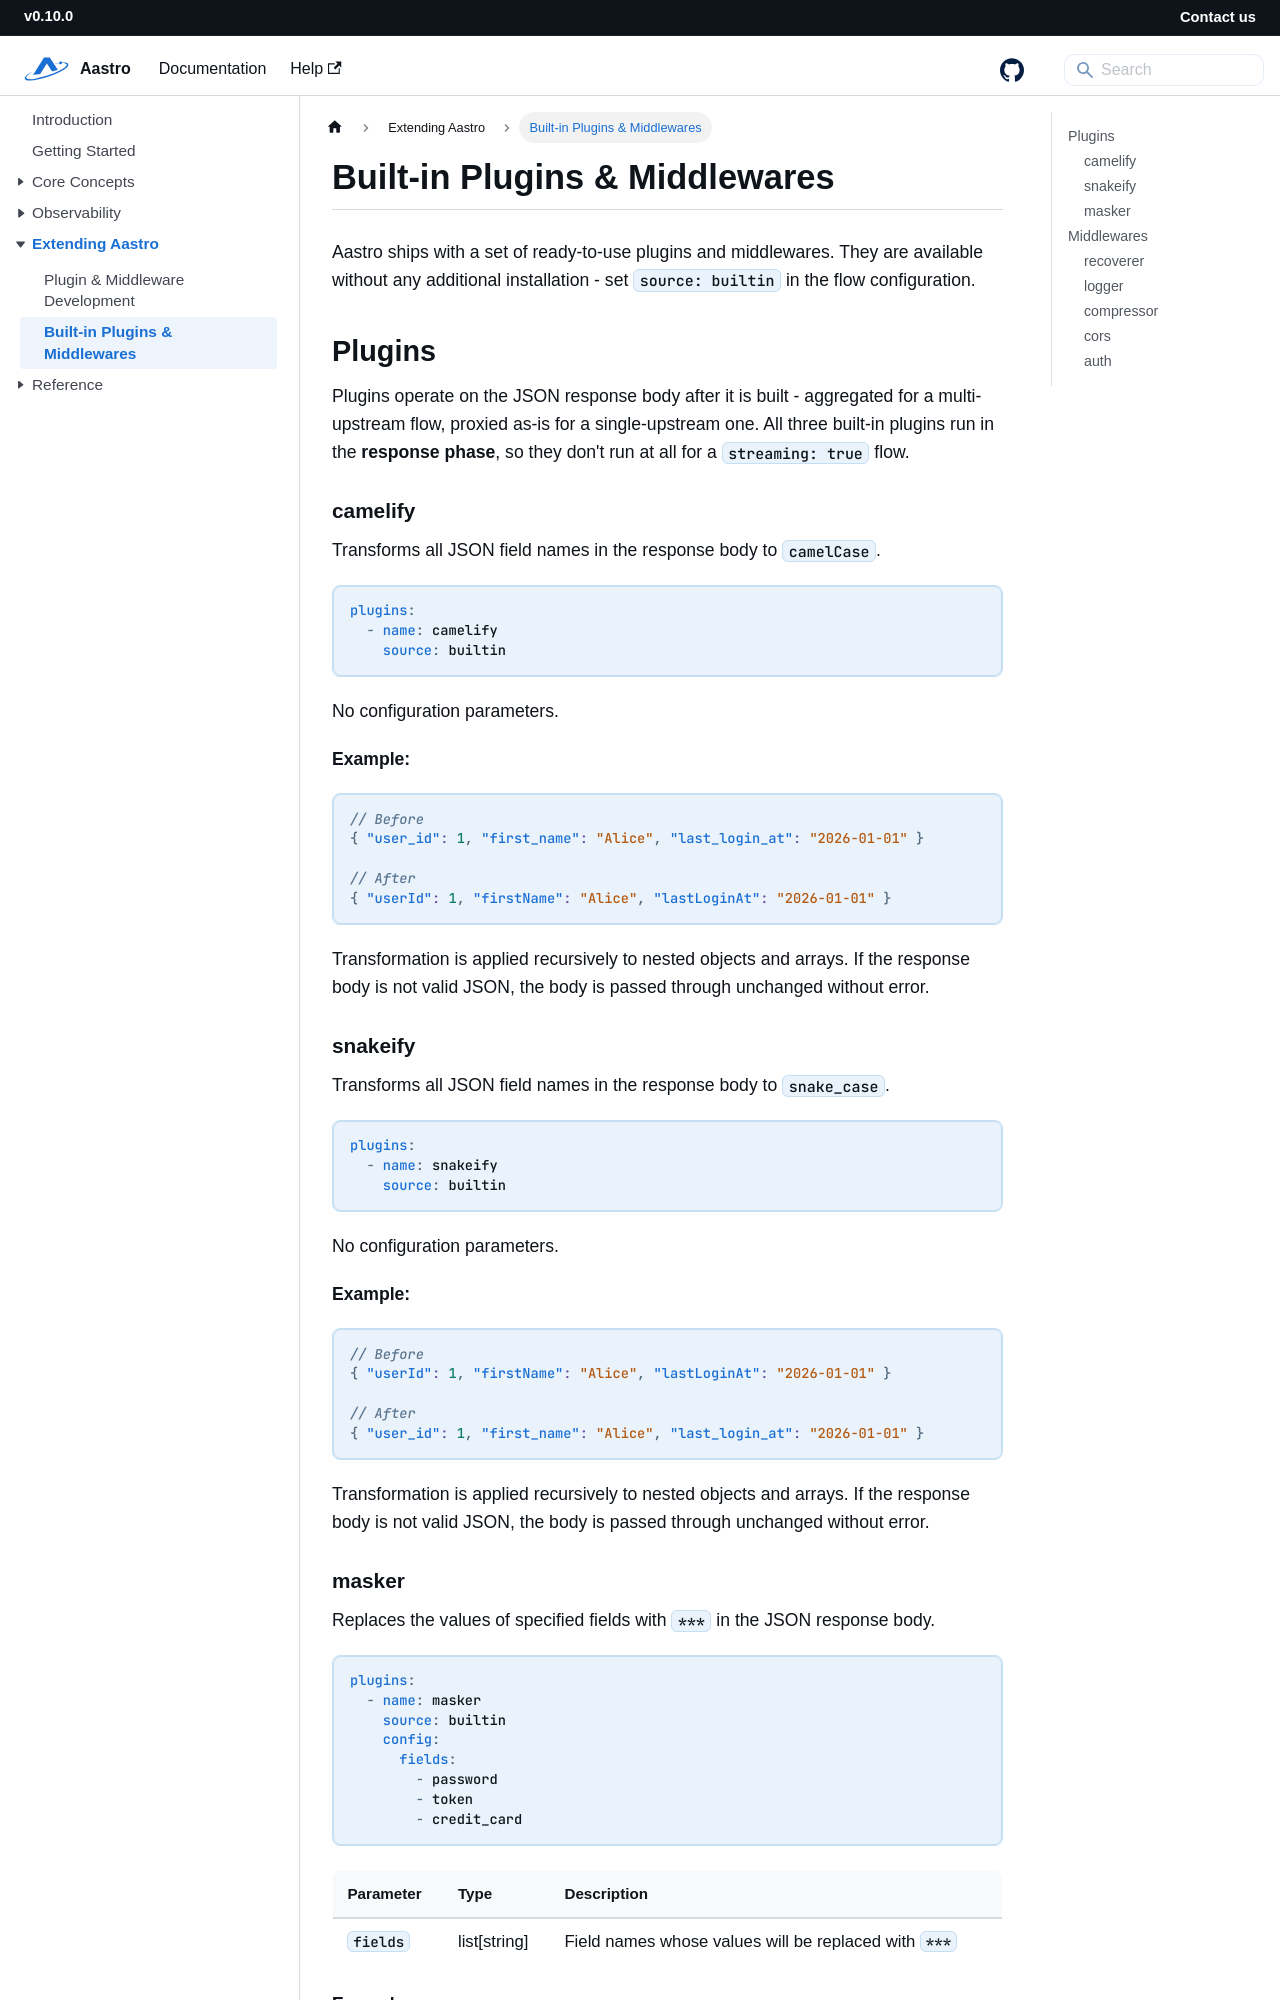

repository: starwalkn/aastro-docs · page: docs/builtins.html · generator: docusaurus

---
id: builtins
title: Built-in Plugins & Middlewares
description: Reference for all built-in plugins and middlewares shipped with Aastro
slug: /builtins
---

# Built-in Plugins & Middlewares

Aastro ships with a set of ready-to-use plugins and middlewares. They are available without any additional installation - set `source: builtin` in the flow configuration.

## Plugins

Plugins operate on the JSON response body after it is built - aggregated for a multi-upstream flow, proxied as-is for
a single-upstream one. All three built-in plugins run in the **response phase**, so they don't run at all for a
`streaming: true` flow.

### camelify

Transforms all JSON field names in the response body to `camelCase`.

```yaml
plugins:
  - name: camelify
    source: builtin
```

No configuration parameters.

**Example:**

```json
// Before
{ "user_id": 1, "first_name": "Alice", "last_login_at": "2026-01-01" }

// After
{ "userId": 1, "firstName": "Alice", "lastLoginAt": "2026-01-01" }
```

Transformation is applied recursively to nested objects and arrays. If the response body is not valid JSON, the body is passed through unchanged without error.

### snakeify

Transforms all JSON field names in the response body to `snake_case`.

```yaml
plugins:
  - name: snakeify
    source: builtin
```

No configuration parameters.

**Example:**

```json
// Before
{ "userId": 1, "firstName": "Alice", "lastLoginAt": "2026-01-01" }

// After
{ "user_id": 1, "first_name": "Alice", "last_login_at": "2026-01-01" }
```

Transformation is applied recursively to nested objects and arrays. If the response body is not valid JSON, the body is passed through unchanged without error.
